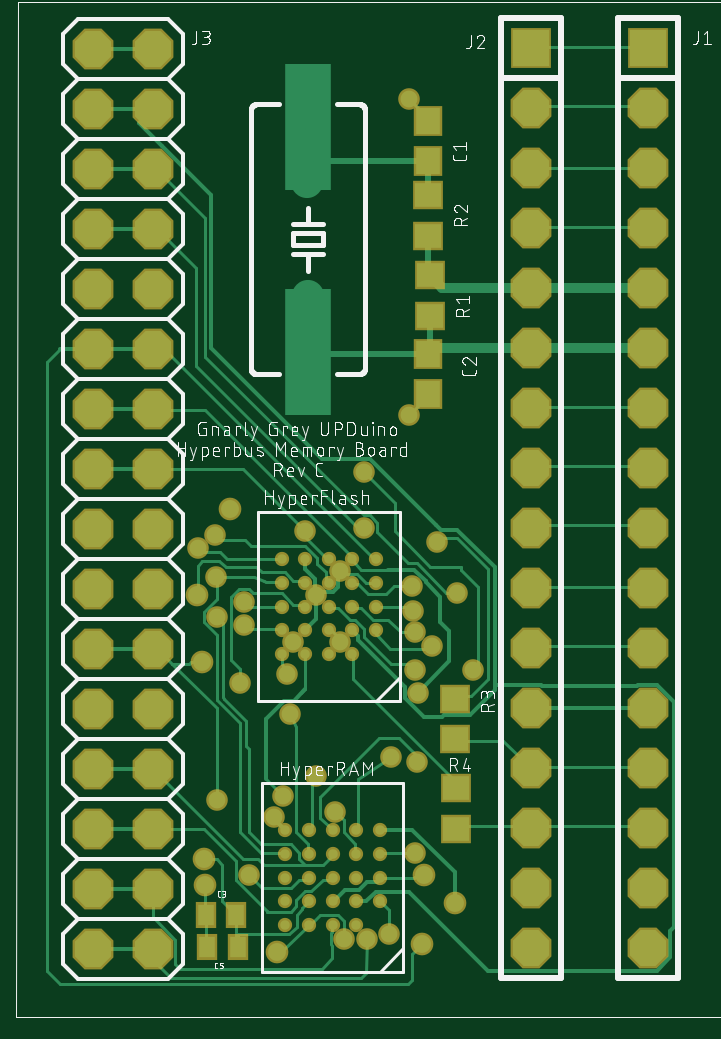
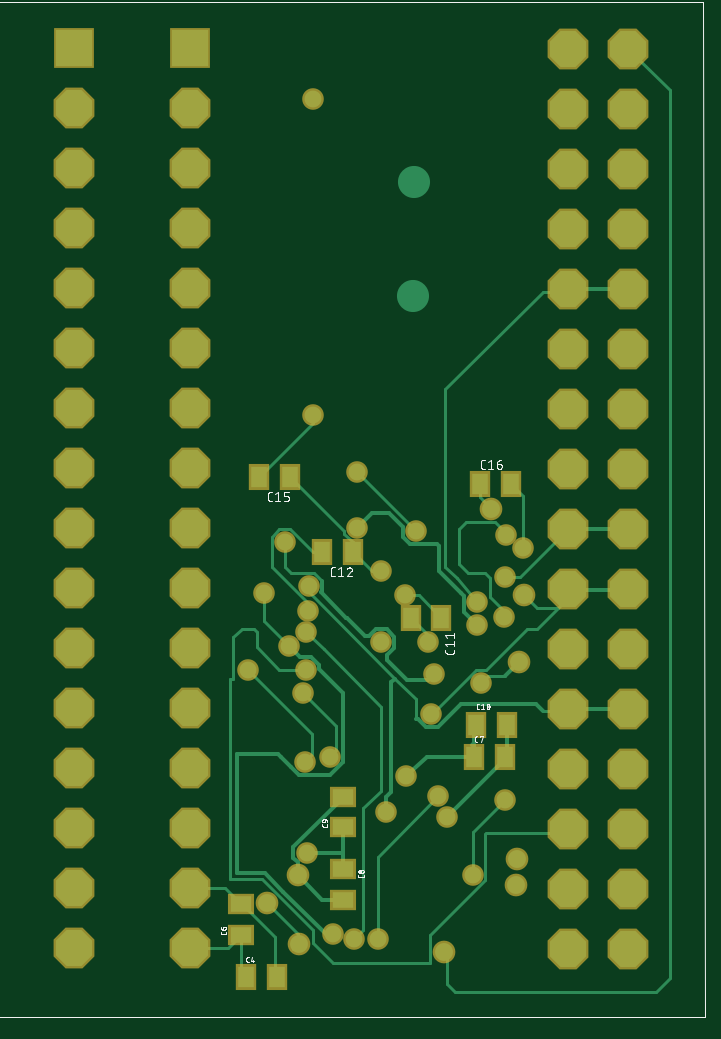
Circuit board: 7 layer files. Board 26.5 x 40.0 mm.
- top_copper: schematic.cmp (18150 bytes)
- drill: schematic.drd (1737 bytes)
- top_silk: schematic.plc (64696 bytes)
- bottom_silk: schematic.pls (18063 bytes)
- bottom_copper: schematic.sol (9731 bytes)
- top_mask: schematic.stc (4211 bytes)
- bottom_mask: schematic.sts (3185 bytes)

=== top_copper: schematic.cmp (18150 bytes, source omitted) ===
=== drill: schematic.drd ===
%
M48
M72
T01C0.01200
T02C0.01378
T03C0.03346
T04C0.04000
%
T01
X34414Y37263
X39748Y24801
X43961Y34409
X45497Y37874
X50903Y41245
X54099Y35295
X63541Y44461
X67743Y43575
X67926Y55130
X67512Y58879
X70255Y62824
X67501Y65155
X67190Y68661
X67038Y72885
X71061Y80203
X74484Y71814
X77094Y58929
X59020Y82539
X54985Y75354
X51048Y71417
X54985Y63543
X47111Y63543
X46195Y58221
X46611Y51613
X38308Y56781
X38960Y66381
X38960Y70220
X34475Y67741
X34271Y74334
X31363Y79291
X34169Y81374
X49178Y82047
X59020Y91889
X66402Y101338
X66402Y154094
X67411Y28448
X63059Y14920
X59512Y14133
X55575Y14133
T02
X44515Y11933
X32443Y23118
X32255Y27342
X32038Y60240
X31185Y71376
X36637Y85786
X68913Y24737
X74082Y20140
X68628Y13229
T03
X49625Y121291
X49535Y140265
T04
X13790Y12402
X13790Y22402
X13790Y32402
X13790Y42402
X13790Y52402
X13790Y62402
X13790Y72402
X13790Y82402
X13790Y92402
X13790Y102402
X13790Y112402
X13790Y122402
X13790Y132402
X13790Y142402
X13790Y152402
X13790Y162402
X23790Y162402
X23790Y152402
X23790Y142402
X23790Y132402
X23790Y122402
X23790Y112402
X23790Y102402
X23790Y92402
X23790Y82402
X23790Y72402
X23790Y62402
X23790Y52402
X23790Y42402
X23790Y32402
X23790Y22402
X23790Y12402
X86843Y12590
X86843Y22590
X86843Y32590
X86843Y42590
X86843Y52590
X86843Y62590
X86843Y72590
X86843Y82590
X86843Y92590
X86843Y102590
X86843Y112590
X86843Y122590
X86843Y132590
X86843Y142590
X86843Y152590
X86843Y162590
X106237Y162578
X106237Y152578
X106237Y142578
X106237Y132578
X106237Y122578
X106237Y112578
X106237Y102578
X106237Y92578
X106237Y82578
X106237Y72578
X106237Y62578
X106237Y52578
X106237Y42578
X106237Y32578
X106237Y22578
X106237Y12578
M30

=== top_silk: schematic.plc (64696 bytes, source omitted) ===
=== bottom_silk: schematic.pls (18063 bytes, source omitted) ===
=== bottom_copper: schematic.sol (9731 bytes, source omitted) ===
=== top_mask: schematic.stc ===
G75*
%MOIN*%
%OFA0B0*%
%FSLAX25Y25*%
%IPPOS*%
%LPD*%
%AMOC8*
5,1,8,0,0,1.08239X$1,22.5*
%
%ADD10R,0.06800X0.06800*%
%ADD11OC8,0.06800*%
%ADD12R,0.04737X0.05131*%
%ADD13R,0.05131X0.04737*%
%ADD14C,0.02375*%
%ADD15R,0.03556X0.04343*%
%ADD16C,0.03600*%
%ADD17C,0.03778*%
D10*
X0086843Y0162590D03*
X0106237Y0162578D03*
D11*
X0013790Y0012402D03*
X0013790Y0022402D03*
X0013790Y0032402D03*
X0013790Y0042402D03*
X0013790Y0052402D03*
X0013790Y0062402D03*
X0013790Y0072402D03*
X0013790Y0082402D03*
X0013790Y0092402D03*
X0013790Y0102402D03*
X0013790Y0112402D03*
X0013790Y0122402D03*
X0013790Y0132402D03*
X0013790Y0142402D03*
X0013790Y0152402D03*
X0013790Y0162402D03*
X0023790Y0162402D03*
X0023790Y0152402D03*
X0023790Y0142402D03*
X0023790Y0132402D03*
X0023790Y0122402D03*
X0023790Y0112402D03*
X0023790Y0102402D03*
X0023790Y0092402D03*
X0023790Y0082402D03*
X0023790Y0072402D03*
X0023790Y0062402D03*
X0023790Y0052402D03*
X0023790Y0042402D03*
X0023790Y0032402D03*
X0023790Y0022402D03*
X0023790Y0012402D03*
X0086843Y0012590D03*
X0086843Y0022590D03*
X0086843Y0032590D03*
X0086843Y0042590D03*
X0086843Y0052590D03*
X0086843Y0062590D03*
X0086843Y0072590D03*
X0086843Y0082590D03*
X0086843Y0092590D03*
X0086843Y0102590D03*
X0086843Y0112590D03*
X0086843Y0122590D03*
X0086843Y0132590D03*
X0086843Y0142590D03*
X0086843Y0152590D03*
X0106237Y0152578D03*
X0106237Y0142578D03*
X0106237Y0132578D03*
X0106237Y0122578D03*
X0106237Y0112578D03*
X0106237Y0102578D03*
X0106237Y0092578D03*
X0106237Y0082578D03*
X0106237Y0072578D03*
X0106237Y0062578D03*
X0106237Y0052578D03*
X0106237Y0042578D03*
X0106237Y0032578D03*
X0106237Y0022578D03*
X0106237Y0012578D03*
D12*
X0069680Y0104936D03*
X0069680Y0111629D03*
X0069700Y0143703D03*
X0069700Y0150395D03*
D13*
X0069666Y0138001D03*
X0069666Y0131308D03*
X0069893Y0124675D03*
X0069893Y0117982D03*
X0074123Y0054110D03*
X0074123Y0047417D03*
X0074363Y0039156D03*
X0074363Y0032463D03*
D14*
X0061610Y0032172D03*
X0061610Y0028235D03*
X0061610Y0024298D03*
X0061610Y0020361D03*
X0057673Y0020361D03*
X0057673Y0016423D03*
X0053736Y0016423D03*
X0053736Y0020361D03*
X0053736Y0024298D03*
X0053736Y0028235D03*
X0053736Y0032172D03*
X0049799Y0032172D03*
X0049799Y0028235D03*
X0049799Y0024298D03*
X0045862Y0024298D03*
X0045862Y0028235D03*
X0045862Y0032172D03*
X0045862Y0020361D03*
X0045862Y0016423D03*
X0049799Y0016423D03*
X0049799Y0020361D03*
X0057673Y0024298D03*
X0057673Y0028235D03*
X0057673Y0032172D03*
X0057029Y0061602D03*
X0053092Y0061602D03*
X0053092Y0065539D03*
X0053092Y0069476D03*
X0053092Y0073413D03*
X0057029Y0073413D03*
X0057029Y0069476D03*
X0057029Y0065539D03*
X0060966Y0065539D03*
X0060966Y0069476D03*
X0060966Y0073413D03*
X0060966Y0077350D03*
X0057029Y0077350D03*
X0053092Y0077350D03*
X0049155Y0077350D03*
X0049155Y0073413D03*
X0049155Y0069476D03*
X0049155Y0065539D03*
X0049155Y0061602D03*
X0045218Y0061602D03*
X0045218Y0065539D03*
X0045218Y0069476D03*
X0045218Y0073413D03*
X0045218Y0077350D03*
D15*
X0037670Y0018011D03*
X0037946Y0012729D03*
X0032828Y0012729D03*
X0032552Y0018011D03*
D16*
X0039748Y0024801D03*
X0043961Y0034409D03*
X0045497Y0037874D03*
X0050903Y0041245D03*
X0054099Y0035295D03*
X0063541Y0044461D03*
X0067743Y0043575D03*
X0067926Y0055130D03*
X0067512Y0058879D03*
X0070255Y0062824D03*
X0067501Y0065155D03*
X0067190Y0068661D03*
X0067038Y0072885D03*
X0071061Y0080203D03*
X0074484Y0071814D03*
X0077094Y0058929D03*
X0059020Y0082539D03*
X0054985Y0075354D03*
X0051048Y0071417D03*
X0054985Y0063543D03*
X0047111Y0063543D03*
X0046195Y0058221D03*
X0046611Y0051613D03*
X0038308Y0056781D03*
X0038960Y0066381D03*
X0038960Y0070220D03*
X0034475Y0067741D03*
X0034271Y0074334D03*
X0031363Y0079291D03*
X0034169Y0081374D03*
X0049178Y0082047D03*
X0059020Y0091889D03*
X0066402Y0101338D03*
X0066402Y0154094D03*
X0034414Y0037263D03*
X0055575Y0014133D03*
X0059512Y0014133D03*
X0063059Y0014920D03*
X0067411Y0028448D03*
D17*
X0068913Y0024737D03*
X0074082Y0020140D03*
X0068628Y0013229D03*
X0044515Y0011933D03*
X0032443Y0023118D03*
X0032255Y0027342D03*
X0032038Y0060240D03*
X0031185Y0071376D03*
X0036637Y0085786D03*
M02*

=== bottom_mask: schematic.sts ===
G75*
%MOIN*%
%OFA0B0*%
%FSLAX25Y25*%
%IPPOS*%
%LPD*%
%AMOC8*
5,1,8,0,0,1.08239X$1,22.5*
%
%ADD10R,0.06800X0.06800*%
%ADD11OC8,0.06800*%
%ADD12R,0.03556X0.04343*%
%ADD13R,0.04343X0.03556*%
%ADD14C,0.03600*%
%ADD15C,0.03778*%
D10*
X0086843Y0162590D03*
X0106237Y0162578D03*
D11*
X0013790Y0012402D03*
X0013790Y0022402D03*
X0013790Y0032402D03*
X0013790Y0042402D03*
X0013790Y0052402D03*
X0013790Y0062402D03*
X0013790Y0072402D03*
X0013790Y0082402D03*
X0013790Y0092402D03*
X0013790Y0102402D03*
X0013790Y0112402D03*
X0013790Y0122402D03*
X0013790Y0132402D03*
X0013790Y0142402D03*
X0013790Y0152402D03*
X0013790Y0162402D03*
X0023790Y0162402D03*
X0023790Y0152402D03*
X0023790Y0142402D03*
X0023790Y0132402D03*
X0023790Y0122402D03*
X0023790Y0112402D03*
X0023790Y0102402D03*
X0023790Y0092402D03*
X0023790Y0082402D03*
X0023790Y0072402D03*
X0023790Y0062402D03*
X0023790Y0052402D03*
X0023790Y0042402D03*
X0023790Y0032402D03*
X0023790Y0022402D03*
X0023790Y0012402D03*
X0086843Y0012590D03*
X0086843Y0022590D03*
X0086843Y0032590D03*
X0086843Y0042590D03*
X0086843Y0052590D03*
X0086843Y0062590D03*
X0086843Y0072590D03*
X0086843Y0082590D03*
X0086843Y0092590D03*
X0086843Y0102590D03*
X0086843Y0112590D03*
X0086843Y0122590D03*
X0086843Y0132590D03*
X0086843Y0142590D03*
X0086843Y0152590D03*
X0106237Y0152578D03*
X0106237Y0142578D03*
X0106237Y0132578D03*
X0106237Y0122578D03*
X0106237Y0112578D03*
X0106237Y0102578D03*
X0106237Y0092578D03*
X0106237Y0082578D03*
X0106237Y0072578D03*
X0106237Y0062578D03*
X0106237Y0052578D03*
X0106237Y0042578D03*
X0106237Y0032578D03*
X0106237Y0022578D03*
X0106237Y0012578D03*
D12*
X0077526Y0007653D03*
X0072408Y0007653D03*
X0039426Y0044386D03*
X0034308Y0044386D03*
X0034047Y0049799D03*
X0039165Y0049799D03*
X0044917Y0067646D03*
X0050035Y0067646D03*
X0059748Y0078560D03*
X0064866Y0078560D03*
X0070246Y0091114D03*
X0075364Y0091114D03*
X0038458Y0089855D03*
X0033340Y0089855D03*
D13*
X0061377Y0037801D03*
X0061377Y0032683D03*
X0061313Y0025693D03*
X0061313Y0020575D03*
X0078266Y0019865D03*
X0078266Y0014747D03*
D14*
X0067411Y0028448D03*
X0063059Y0014920D03*
X0059512Y0014133D03*
X0055575Y0014133D03*
X0054099Y0035295D03*
X0050903Y0041245D03*
X0045497Y0037874D03*
X0043961Y0034409D03*
X0039748Y0024801D03*
X0034414Y0037263D03*
X0046611Y0051613D03*
X0046195Y0058221D03*
X0047111Y0063543D03*
X0051048Y0071417D03*
X0054985Y0075354D03*
X0059020Y0082539D03*
X0059020Y0091889D03*
X0066402Y0101338D03*
X0071061Y0080203D03*
X0067038Y0072885D03*
X0067190Y0068661D03*
X0067501Y0065155D03*
X0070255Y0062824D03*
X0067512Y0058879D03*
X0067926Y0055130D03*
X0077094Y0058929D03*
X0074484Y0071814D03*
X0054985Y0063543D03*
X0049178Y0082047D03*
X0038960Y0070220D03*
X0038960Y0066381D03*
X0034475Y0067741D03*
X0034271Y0074334D03*
X0031363Y0079291D03*
X0034169Y0081374D03*
X0038308Y0056781D03*
X0063541Y0044461D03*
X0067743Y0043575D03*
X0066402Y0154094D03*
D15*
X0036637Y0085786D03*
X0031185Y0071376D03*
X0032038Y0060240D03*
X0032255Y0027342D03*
X0032443Y0023118D03*
X0044515Y0011933D03*
X0068628Y0013229D03*
X0074082Y0020140D03*
X0068913Y0024737D03*
M02*

